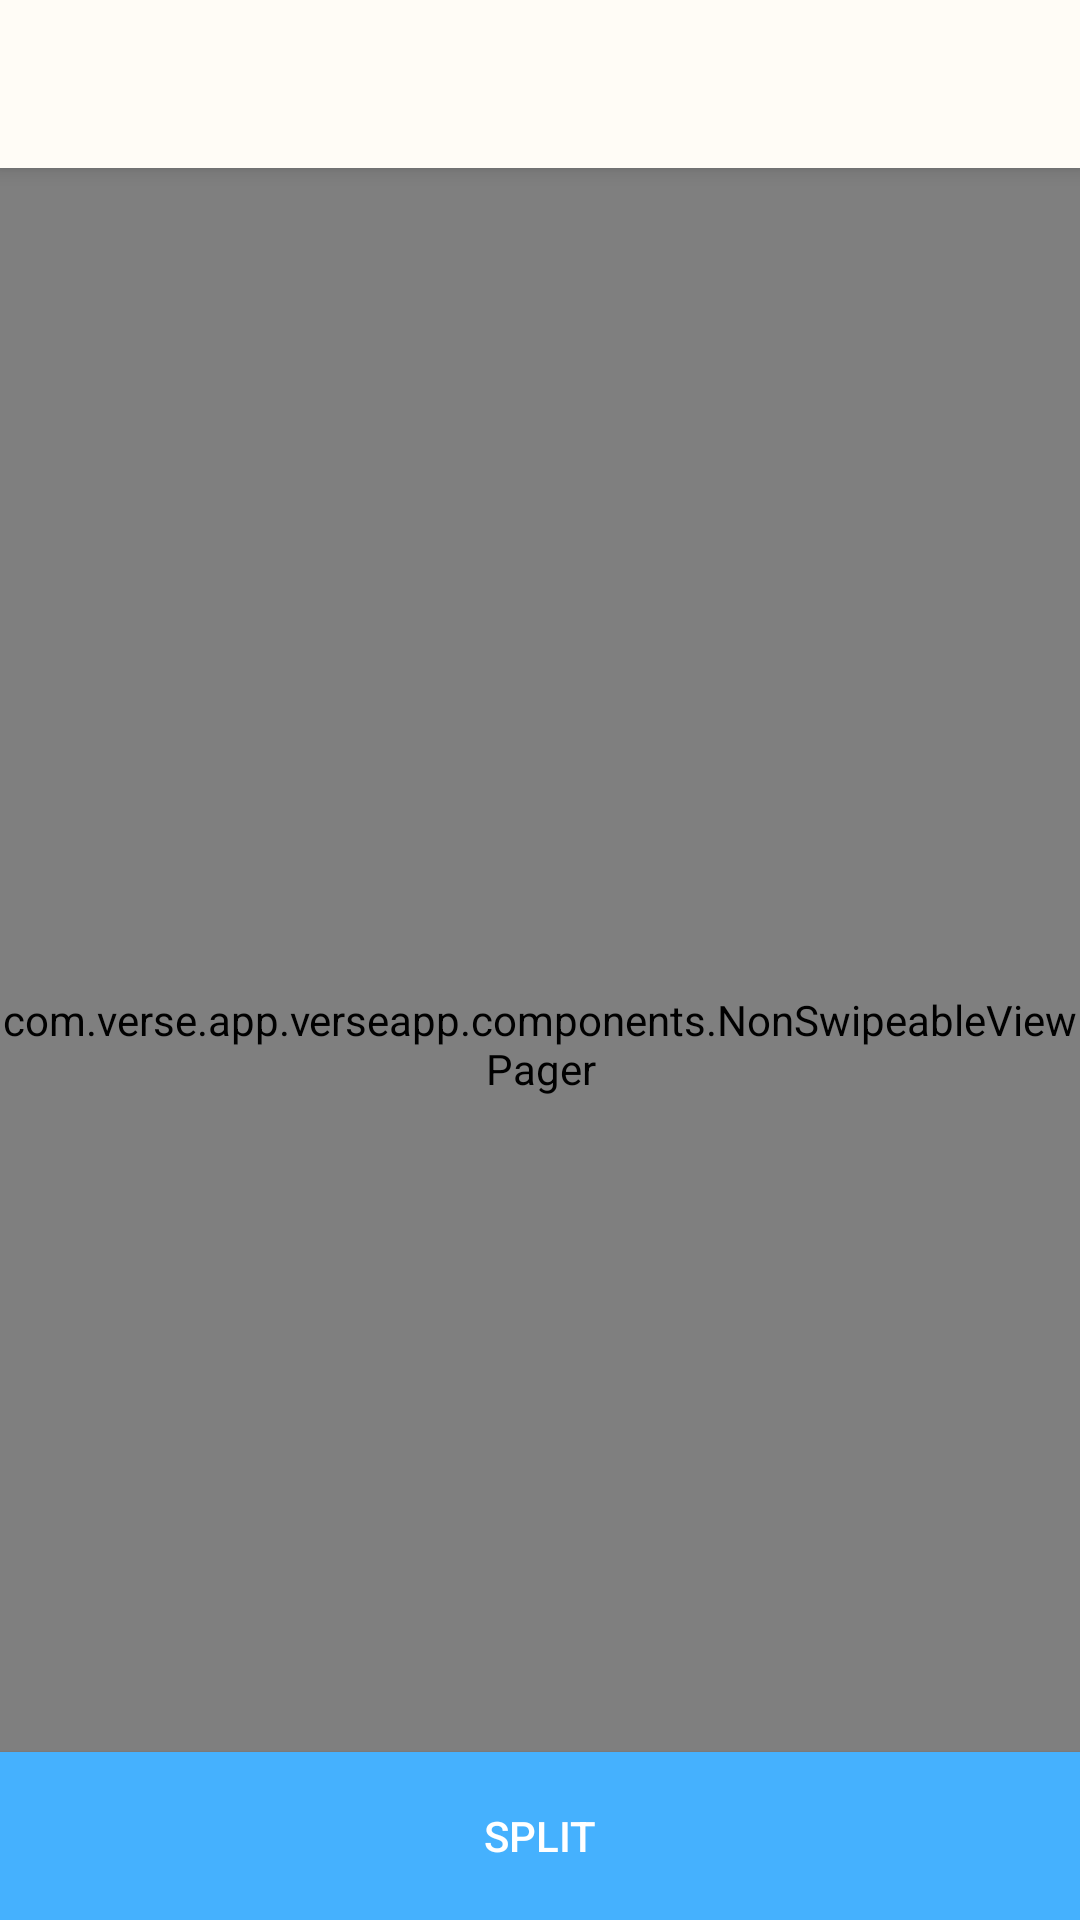

This screen was rendered from an Android layout file. Write that file and the resources it references.
<!-- AndroidManifest.xml: activity theme MainTheme.NoActionBar -->
<!-- res/layout/activity_main.xml -->
<?xml version="1.0" encoding="utf-8"?>
<android.support.design.widget.CoordinatorLayout xmlns:android="http://schemas.android.com/apk/res/android"
                                                 xmlns:app="http://schemas.android.com/apk/res-auto"
                                                 xmlns:tools="http://schemas.android.com/tools"
                                                 android:layout_width="match_parent"
                                                 android:layout_height="match_parent"
                                                 android:fitsSystemWindows="false"
                                                 tools:context=".features.sendmoney.view.MainActivity">

    <android.support.design.widget.AppBarLayout
            android:layout_width="match_parent"
            android:layout_height="wrap_content"
    >

        <android.support.v7.widget.Toolbar
                android:id="@+id/toolbar"
                style="@style/Toolbar"
                android:layout_width="match_parent"
                android:layout_height="?attr/actionBarSize"
        />

    </android.support.design.widget.AppBarLayout>

    <RelativeLayout android:layout_width="match_parent"
                    app:layout_behavior="@string/appbar_scrolling_view_behavior"

                    android:layout_height="match_parent">
        <com.verse.app.verseapp.components.NonSwipeableViewPager
                android:id="@+id/nsvp_pager"
                android:layout_width="match_parent"
                android:layout_height="match_parent"/>

        <android.support.v7.widget.AppCompatButton
                style="@style/MainButton"
                android:id="@+id/bt_split"
                android:layout_alignParentBottom="true"
                android:layout_width="match_parent"
                android:layout_height="?attr/actionBarSize"
                android:layout_gravity="bottom"
                android:text="Split"/>
    </RelativeLayout>
</android.support.design.widget.CoordinatorLayout>
<!-- resources referenced by this layout -->
<resources>
  <style name="MainButton" parent="Base.Widget.AppCompat.Button">
          <item name="android:background">@color/colorAccent</item>
          <item name="android:textColor">@android:color/white</item>
      </style>
  <style name="Toolbar" parent="ThemeOverlay.AppCompat.ActionBar">
          <item name="android:background">@color/colorPrimary</item>
          <item name="android:elevation">6dp</item>
          <item name="android:textColorPrimary">@color/fontColorPrimary</item>
      </style>
  <style name="MainTheme.NoActionBar" parent="MainTheme">
          <item name="windowActionBar">false</item>
          <item name="windowNoTitle">true</item>
      </style>
  <color name="colorAccent">#45b1fe</color>
  <color name="colorPrimary">#fffcf6</color>
  <color name="fontColorPrimary">#3a3a3a</color>
  <style name="MainTheme" parent="Theme.AppCompat.Light.DarkActionBar">
          <item name="colorPrimary">@color/colorPrimary</item>
          <item name="colorPrimaryDark">@color/colorPrimaryDark</item>
          <item name="colorAccent">@color/colorAccent</item>
          <item name="android:textColorPrimary">@color/fontColorPrimary</item>
          <item name="android:textColorSecondary">@color/fontColorSecondary</item>
          <item name="android:windowBackground">@color/backgroundColor</item>
      </style>
  <color name="colorPrimaryDark">#edece8</color>
  <color name="fontColorSecondary">#9c9c9c</color>
  <color name="backgroundColor">#f5f5f5</color>
</resources>
